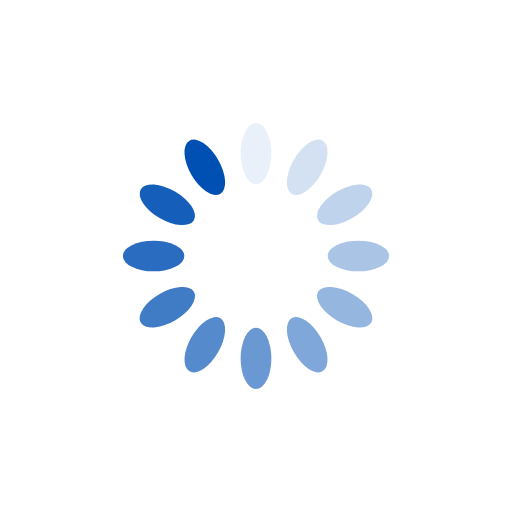
t = 0.00 s
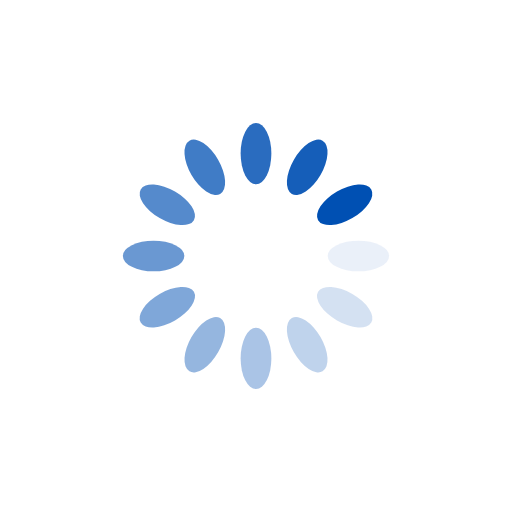
t = 0.25 s
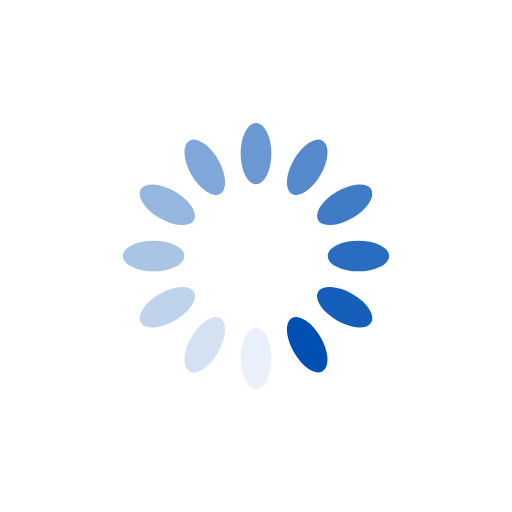
t = 0.50 s
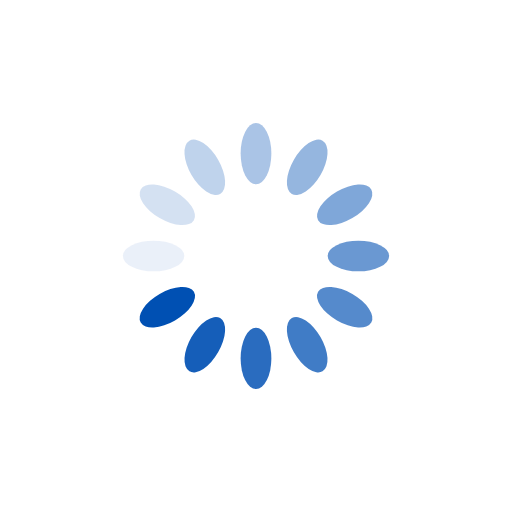
t = 0.75 s

The animated SVG that drew these frames (rendered in a browser with its animation timeline set to each time). Animation: 12 SMIL elements (animate=12); one cycle of 1.00 s, repeats indefinitely.

<?xml version="1.0" encoding="utf-8"?>
<svg xmlns="http://www.w3.org/2000/svg" xmlns:xlink="http://www.w3.org/1999/xlink" style="margin: auto; background: rgb(255, 255, 255); display: block; --darkreader-inline-bgimage: initial; --darkreader-inline-bgcolor:#0e1011; shape-rendering: auto; animation-play-state: running; animation-delay: 0s;" width="200px" height="200px" viewBox="0 0 100 100" preserveAspectRatio="xMidYMid" data-darkreader-inline-bgimage="" data-darkreader-inline-bgcolor="">
<g transform="rotate(0 50 50)" style="animation-play-state: running; animation-delay: 0s;">
  <rect x="47" y="24" rx="3" ry="6" width="6" height="12" fill="#0050b3" data-darkreader-inline-fill="" style="--darkreader-inline-fill:#5ebaff; animation-play-state: running; animation-delay: 0s;">
    <animate attributeName="opacity" values="1;0" keyTimes="0;1" dur="1s" begin="-0.9166666666666666s" repeatCount="indefinite" style="animation-play-state: running; animation-delay: 0s;"></animate>
  </rect>
</g><g transform="rotate(30 50 50)" style="animation-play-state: running; animation-delay: 0s;">
  <rect x="47" y="24" rx="3" ry="6" width="6" height="12" fill="#0050b3" data-darkreader-inline-fill="" style="--darkreader-inline-fill:#5ebaff; animation-play-state: running; animation-delay: 0s;">
    <animate attributeName="opacity" values="1;0" keyTimes="0;1" dur="1s" begin="-0.8333333333333334s" repeatCount="indefinite" style="animation-play-state: running; animation-delay: 0s;"></animate>
  </rect>
</g><g transform="rotate(60 50 50)" style="animation-play-state: running; animation-delay: 0s;">
  <rect x="47" y="24" rx="3" ry="6" width="6" height="12" fill="#0050b3" data-darkreader-inline-fill="" style="--darkreader-inline-fill:#5ebaff; animation-play-state: running; animation-delay: 0s;">
    <animate attributeName="opacity" values="1;0" keyTimes="0;1" dur="1s" begin="-0.75s" repeatCount="indefinite" style="animation-play-state: running; animation-delay: 0s;"></animate>
  </rect>
</g><g transform="rotate(90 50 50)" style="animation-play-state: running; animation-delay: 0s;">
  <rect x="47" y="24" rx="3" ry="6" width="6" height="12" fill="#0050b3" data-darkreader-inline-fill="" style="--darkreader-inline-fill:#5ebaff; animation-play-state: running; animation-delay: 0s;">
    <animate attributeName="opacity" values="1;0" keyTimes="0;1" dur="1s" begin="-0.6666666666666666s" repeatCount="indefinite" style="animation-play-state: running; animation-delay: 0s;"></animate>
  </rect>
</g><g transform="rotate(120 50 50)" style="animation-play-state: running; animation-delay: 0s;">
  <rect x="47" y="24" rx="3" ry="6" width="6" height="12" fill="#0050b3" data-darkreader-inline-fill="" style="--darkreader-inline-fill:#5ebaff; animation-play-state: running; animation-delay: 0s;">
    <animate attributeName="opacity" values="1;0" keyTimes="0;1" dur="1s" begin="-0.5833333333333334s" repeatCount="indefinite" style="animation-play-state: running; animation-delay: 0s;"></animate>
  </rect>
</g><g transform="rotate(150 50 50)" style="animation-play-state: running; animation-delay: 0s;">
  <rect x="47" y="24" rx="3" ry="6" width="6" height="12" fill="#0050b3" data-darkreader-inline-fill="" style="--darkreader-inline-fill:#5ebaff; animation-play-state: running; animation-delay: 0s;">
    <animate attributeName="opacity" values="1;0" keyTimes="0;1" dur="1s" begin="-0.5s" repeatCount="indefinite" style="animation-play-state: running; animation-delay: 0s;"></animate>
  </rect>
</g><g transform="rotate(180 50 50)" style="animation-play-state: running; animation-delay: 0s;">
  <rect x="47" y="24" rx="3" ry="6" width="6" height="12" fill="#0050b3" data-darkreader-inline-fill="" style="--darkreader-inline-fill:#5ebaff; animation-play-state: running; animation-delay: 0s;">
    <animate attributeName="opacity" values="1;0" keyTimes="0;1" dur="1s" begin="-0.4166666666666667s" repeatCount="indefinite" style="animation-play-state: running; animation-delay: 0s;"></animate>
  </rect>
</g><g transform="rotate(210 50 50)" style="animation-play-state: running; animation-delay: 0s;">
  <rect x="47" y="24" rx="3" ry="6" width="6" height="12" fill="#0050b3" data-darkreader-inline-fill="" style="--darkreader-inline-fill:#5ebaff; animation-play-state: running; animation-delay: 0s;">
    <animate attributeName="opacity" values="1;0" keyTimes="0;1" dur="1s" begin="-0.3333333333333333s" repeatCount="indefinite" style="animation-play-state: running; animation-delay: 0s;"></animate>
  </rect>
</g><g transform="rotate(240 50 50)" style="animation-play-state: running; animation-delay: 0s;">
  <rect x="47" y="24" rx="3" ry="6" width="6" height="12" fill="#0050b3" data-darkreader-inline-fill="" style="--darkreader-inline-fill:#5ebaff; animation-play-state: running; animation-delay: 0s;">
    <animate attributeName="opacity" values="1;0" keyTimes="0;1" dur="1s" begin="-0.25s" repeatCount="indefinite" style="animation-play-state: running; animation-delay: 0s;"></animate>
  </rect>
</g><g transform="rotate(270 50 50)" style="animation-play-state: running; animation-delay: 0s;">
  <rect x="47" y="24" rx="3" ry="6" width="6" height="12" fill="#0050b3" data-darkreader-inline-fill="" style="--darkreader-inline-fill:#5ebaff; animation-play-state: running; animation-delay: 0s;">
    <animate attributeName="opacity" values="1;0" keyTimes="0;1" dur="1s" begin="-0.16666666666666666s" repeatCount="indefinite" style="animation-play-state: running; animation-delay: 0s;"></animate>
  </rect>
</g><g transform="rotate(300 50 50)" style="animation-play-state: running; animation-delay: 0s;">
  <rect x="47" y="24" rx="3" ry="6" width="6" height="12" fill="#0050b3" data-darkreader-inline-fill="" style="--darkreader-inline-fill:#5ebaff; animation-play-state: running; animation-delay: 0s;">
    <animate attributeName="opacity" values="1;0" keyTimes="0;1" dur="1s" begin="-0.08333333333333333s" repeatCount="indefinite" style="animation-play-state: running; animation-delay: 0s;"></animate>
  </rect>
</g><g transform="rotate(330 50 50)" style="animation-play-state: running; animation-delay: 0s;">
  <rect x="47" y="24" rx="3" ry="6" width="6" height="12" fill="#0050b3" data-darkreader-inline-fill="" style="--darkreader-inline-fill:#5ebaff; animation-play-state: running; animation-delay: 0s;">
    <animate attributeName="opacity" values="1;0" keyTimes="0;1" dur="1s" begin="0s" repeatCount="indefinite" style="animation-play-state: running; animation-delay: 0s;"></animate>
  </rect>
</g>
<!-- [ldio] generated by https://loading.io/ --></svg>
